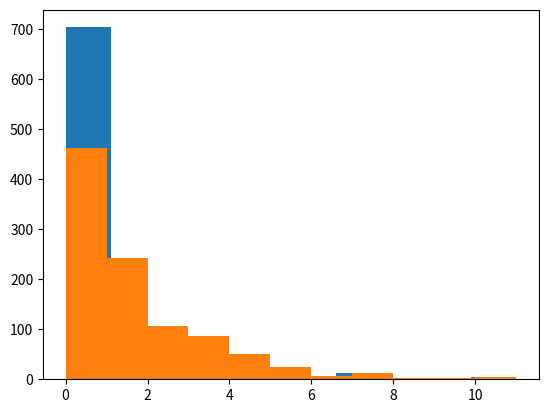

The matplotlib source for this figure:
# __Background:__ Markov chains could be used to model a plethora of phenomena that happen in our world. The only assumption that we would have to accept is the fact that what we are trying to model depends only on the last step, and not on all previous steps (the whole history).

import numpy as np 
from numpy import linalg 
import scipy.linalg
import matplotlib.pyplot as plt


P=np.array([[0.756,0.113,0.129,0.002,0,0,0],
            [0.174,0.821,0.004,0.001,0,0,0],
            [0.141,0.001,0.776,0.082,0,0,0],
            [0.003,0,0.192,0.753,0.052,0,0],
            [0,0,0.002,0.227,0.735,0.036,0],
            [0,0,0,0.007,0.367,0.604,0.022],
            [0,0,0,0,0.053,0.158,0.789]])
#Getting the eigenvectors and eigenvalues
eigenval,eigenvec = scipy.linalg.eig(P.T)
#Getting the unnormalized stationary distribution
temp = eigenvec[:,np.isclose(eigenval, 1)][:,0]
#normalizing it
pi = (temp/temp.sum()).real
print(pi)

#USE scipy.linalg.eig(..) AND CHECK THE DOCUMENTATION
[eigenval,eigenvect] = linalg.eig(np.transpose(P))
print(eigenval)
print(eigenvect)

# When wind speed is greater than 30 M/Hr, the state is greater than 3, so 4, 5, or 6.
totalSum=0
for i in range(4,7):
    totalSum=totalSum+pi[i]
totalSum


# 2
initState = 0

N = 10**5
returnTime = []
rT=0

for i in range(N):
    #For each realization, since we know X0=0 for always, so we can simply start the simulation from X1 and setting rT to start from 1
    #since it at least takes 1 step to finish the realization (from X0=0 to X1=0)
    state=np.random.choice(range(7),1,p=P[initState])
    probability=P[state[0]]
    rT=1
    while (state[0]!=0):
        state=np.random.choice(range(7),1,p=probability)
        probability=P[state[0]]
        rT=rT+1 
    returnTime.append(rT)


# Finally estimate the mean of returnTime
print(np.mean(returnTime))
print(1/pi[0])


# Problem 2

# By observing P, we find out that {3} and {4} are closed communication groups, which means once the state enters 3 or 4,
# it will foreverly be 3 or 4. What is more, {1,2,3} is an open coomunication group with all transient states. Thus, when 
# n approaches to infinity in the long run, Xn would be either 3 or 4, and E0 has a finite mean since 0 is a transient state.

P2=np.array([[0.2,0.6,0,0,0.2],
             [0.4,0,0.4,0,0.2],
             [0,0.7,0.2,0.1,0],
             [0,0,0,1,0],
             [0,0,0,0,1]])
print(np.linalg.matrix_power(P2,10))
print(np.linalg.matrix_power(P2,25))
print(np.linalg.matrix_power(P2,100))


# 2.
initState = 0

N = 1000
visitsToZero = []

for i in range(N):  
    #path is each trajectory, starting from X0=0
    path=[0]
    #state is the newest state in each path
    state=0
    for i in range (100):
        prob=P2[state]
        state=np.random.choice(range(5),1,p=prob)[0]
        path.append(state) 
    #vtZ is the number of 0 in each trajectory
    vtZ=path.count(0)-1#need to minus the total count by one since X0 should not be counted
    visitsToZero.append(vtZ)

#showing the average
print(np.mean(visitsToZero))

#showing the plot
plt.hist(visitsToZero)
plt.show()

plt.hist(visitsToZero,range=(min(visitsToZero), max(visitsToZero)),bins=range(max(visitsToZero)+1),histtype = 'barstacked')
